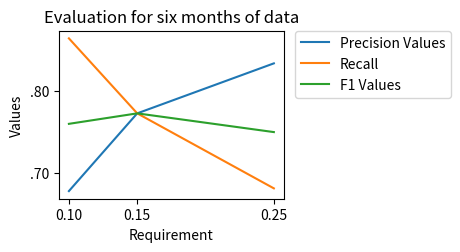

Reproduce this figure in Python.
# -*- coding: utf-8 -*-
"""
Spyder Editor

This is a temporary script file.
"""

import matplotlib.pyplot as plt

def linearRegressionPlot(X, y, linear_func):
    y2 = list(map(linearFunc, X))
    plt.plot(X, y, 'ro')
    plt.plot(X, y2, 'r--')
    plt.xlim(0, len(X))
    plt.title("Linear Regression")
    plt.xlabel("Time")
    plt.ylabel("Price")
    plt.show()

def polynomicalRegessionPlot(X, y, poly_func):
    plt.plot(X, y, 'ro', x, fit_fn(x), '--')
    plt.xlim(0, len(X))
    plt.title("Polynomial Regression")
    plt.xlabel("Time")
    plt.ylabel("Price")
    plt.show()

def evaluationPlot():
    plt.subplot(223)
    X = [.10,.15,.25]
    y = [0.6785,0.7727,0.8333]
    plt.xticks([.10,.15,.25])
    plt.yticks([.10,.20,.30,.40,.50,.60,.70,.80,.90,1.0], [".10",".20",".30",".40",".50",".60",".70",".80",".90","1.0"])
    plt.plot(X, y, label="Precision Values")
    plt.title("Evaluation for six months of data")
    plt.xlabel("Requirement")
    plt.ylabel("Values")
    y = [0.8636,0.7727,0.6818]
    plt.plot(X, y, label="Recall")
    y = [0.76,0.7727,0.75]
    plt.plot(X, y, label="F1 Values")
    plt.legend(bbox_to_anchor=(1.05, 1), loc=2, borderaxespad=0.)
    plt.show()
    
evaluationPlot()
